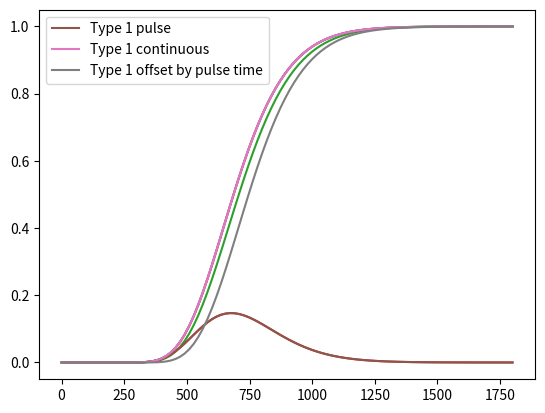

Here is the Python script that generated this plot:
# Import the neccesary libraries
# Import only the scipy.special.erfc (complementary error function) and 
#     scipy.special.erf (error function) from the scipy Library
from scipy.special import erfc as erfc
from scipy.special import erf as erf
import numpy as np
import math
import matplotlib.pyplot as plt

# length of experiment (time in seconds)
experiment_length = 60*30;
# define a time vector to calculate the analytical solution at many different times at once (this is vectorization!)
t = np.linspace(0.1, experiment_length, num=100)
# Injection rate (mL/min)
q = 5
# Injected concentration
C0 = 1
# Initial concentration
Ci = 0

# Column length (cm)
x = 10
col_radius = 2.5
# porosity
phi = 0.3;
# dispersivity [cm] 
dispersivity = 0.3 

# calculate advection velocity
area = math.pi*(col_radius)**2
v = q/60/area/phi # divide by 60 to get flow rate from cm/min to cm/sec
print("advection velocity: " + str(v))

# Dispersion
D = v*dispersivity

# [redacted]
def ADE_type1_fun(x, t, v, D, C0):
    # Note that the '\' means continued on the next line
    C = C0*((1/2)*erfc((x - v*t)/(2*np.sqrt(D*t))) + \
        (1/2)*np.exp(v*x/D)*erfc((x + v*t)/(2*np.sqrt(D*t))))
    # Return the concentration (C) from this function
    return C

# Now call our function
Conc_time_type1 = ADE_type1_fun(x, t, v, D, C0)
# Plot the results as a function of time
plt.plot(t, Conc_time_type1)

# Analytical solution: See lecture slides or (Parker and van Genuchten, 1984 eq 9b) for details
def ADE_type3_fun(x, t, v, D, C0):
    C = C0*((1/2)* erfc((x - v*t)/(2* np.sqrt(D*t))) + \
        np.sqrt((v**2*t)/(math.pi*D))* np.exp(-(x - v*t)**2/(4*D*t)) - \
        (1/2)*(1 + (v*x/D) + (v**2*t/D))* np.exp(v*x/D)* erfc((x + v*t)/(2* np.sqrt(D*t))))
    return C
    
# Now call our function
Conc_time_type3 = ADE_type3_fun(x, t, v, D, C0)

# Plot the results as a function of time
c1, = plt.plot(t, Conc_time_type1, label='Type 1 Inlet BC')
c2, = plt.plot(t, Conc_time_type3, label='Type 3 Inlet BC')

# Format the plots
plt.legend(handles=[c1, c2])

# Define the length of time of the pulse injection
t_pulse = 60
# Define the time array shifted by the length of pulse injection
t_t0 = t-t_pulse

# Now call our function
Conc_time_type1_t = ADE_type1_fun(x, t, v, D, C0)
Conc_time_type1_t_t0 = ADE_type1_fun(x, t_t0, v, D, C0)

Conc_pulse_solution = Conc_time_type1_t - Conc_time_type1_t_t0

# Plot the results as a function of time
c1, = plt.plot(t, Conc_pulse_solution, label='Type 1 pulse')
c2, = plt.plot(t, Conc_time_type1, label='Type 1 continuous')

# Format the plots
plt.legend(handles=[c1, c2])

# Analytical solution without errors when negative times are input
def ADE_type1_real_fun(x, t, v, D, C0):
    # Identify location of negative values in time array
    indices_below_zero = t <= 0
    # set values equal to 1 (but this could be anything)
    t[indices_below_zero] = 1
    
    # Note that the '\' means continued on the next line
    C = C0*((1/2)*erfc((x - v*t)/(2*np.sqrt(D*t))) + \
         (1/2)*np.exp(v*x/D)*erfc((x + v*t)/(2*np.sqrt(D*t))))
    # Now set concentration at those negative times equal to 0
    C[indices_below_zero] = 0
    # Return the concentration (C) from this function
    return C

# Now call our function
Conc_time_type1_t = ADE_type1_real_fun(x, t, v, D, C0)
Conc_time_type1_t_t0 = ADE_type1_real_fun(x, t_t0, v, D, C0)

Conc_pulse_solution = Conc_time_type1_t - Conc_time_type1_t_t0

# Plot the results as a function of time
c1, = plt.plot(t, Conc_pulse_solution, label='Type 1 pulse')
c2, = plt.plot(t, Conc_time_type1, label='Type 1 continuous')
c3, = plt.plot(t, Conc_time_type1_t_t0, label='Type 1 offset by pulse time')

# Format the plots
plt.legend(handles=[c1, c2, c3])

